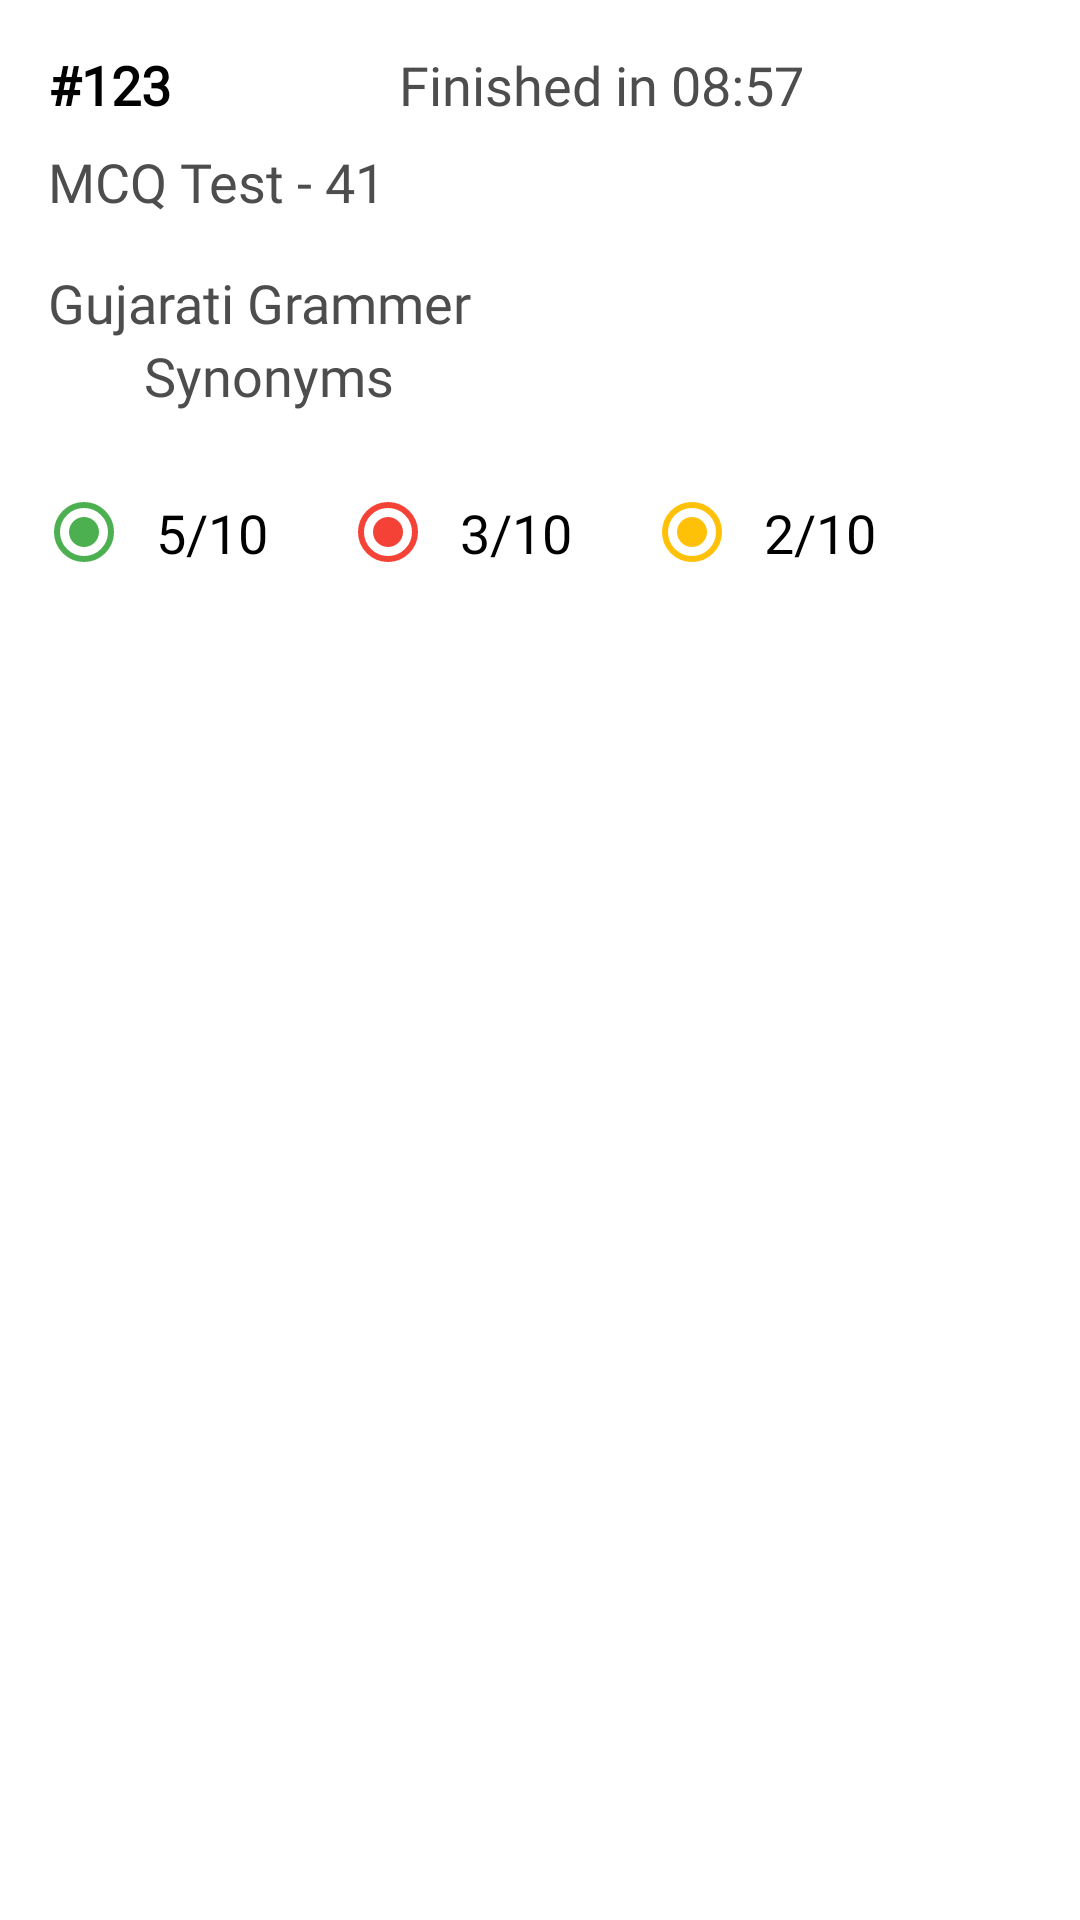

Here is an Android app screen rendered from its layout file. Give the layout XML and the strings, colors and styles it references.
<!-- AndroidManifest.xml: application theme Theme.4MCQPlus -->
<!-- res/layout/dynamic_view_for_saved_results.xml -->
<?xml version="1.0" encoding="utf-8"?>
<androidx.appcompat.widget.LinearLayoutCompat
    xmlns:android="http://schemas.android.com/apk/res/android"
    android:layout_width="match_parent"
    android:layout_height="match_parent"
    android:background="@color/app_background_color"
    android:orientation="vertical">

    <View
        android:layout_width="match_parent"
        android:layout_height="@dimen/standard_vertical_padding"/>

    <androidx.appcompat.widget.LinearLayoutCompat
        android:orientation="horizontal"
        android:layout_width="match_parent"
        android:layout_height="wrap_content"
        android:paddingHorizontal="@dimen/standard_horizontal_padding">

        <TextView
            android:id="@+id/test_index"
            android:text="#123"
            android:textColor="@color/saved_result_row_index_text"
            android:textSize="@dimen/live_test_timer_text"
            android:textStyle="bold"
            android:fontFamily="@font/roboto_regular"
            android:layout_width="wrap_content"
            android:layout_height="wrap_content"/>

        <TextView
            android:id="@+id/test_time"
            android:text="Finished in 08:57"
            android:textColor="@color/live_test_timer_text"
            android:textSize="@dimen/live_test_timer_text"
            android:fontFamily="@font/roboto_regular"
            android:paddingHorizontal="@dimen/standard_horizontal_padding"
            android:gravity="center"
            android:layout_width="match_parent"
            android:layout_height="wrap_content"/>

    </androidx.appcompat.widget.LinearLayoutCompat>

    <View
        android:layout_width="match_parent"
        android:layout_height="@dimen/standard_half_padding"/>

    <TextView
        android:id="@+id/test_name"
        android:text="MCQ Test - 41"
        android:textColor="@color/live_test_timer_text"
        android:textSize="@dimen/live_test_timer_text"
        android:fontFamily="@font/roboto_regular"
        android:paddingHorizontal="@dimen/standard_horizontal_padding"
        android:layout_width="wrap_content"
        android:layout_height="wrap_content"/>

    <View
        android:layout_marginTop="@dimen/standard_vertical_padding"
        android:visibility="gone"
        android:background="@color/dynamic_divider_color"
        android:layout_width="match_parent"
        android:layout_height="@dimen/dynamic_divider_half_height"/>

    <androidx.appcompat.widget.LinearLayoutCompat
        android:layout_width="match_parent"
        android:layout_height="wrap_content"
        android:orientation="vertical"
        android:paddingVertical="@dimen/standard_vertical_padding"
        android:paddingHorizontal="@dimen/standard_horizontal_padding">

        <TextView
            android:id="@+id/test_title"
            android:text="Gujarati Grammer"
            android:textColor="@color/live_test_timer_text"
            android:textSize="@dimen/live_test_timer_text"
            android:fontFamily="@font/roboto_regular"
            android:layout_marginEnd="@dimen/standard_half_padding"
            android:drawableStart="@drawable/ic_subject"
            android:drawablePadding="@dimen/standard_half_padding"
            android:layout_width="wrap_content"
            android:layout_height="wrap_content"/>

        <TextView
            android:id="@+id/test_sub_title"
            android:text="Synonyms"
            android:textColor="@color/live_test_timer_text"
            android:textSize="@dimen/live_test_timer_text"
            android:fontFamily="@font/roboto_regular"
            android:drawableStart="@drawable/ic_sub_directory_right"
            android:drawablePadding="@dimen/standard_half_padding"
            android:layout_marginEnd="@dimen/standard_half_padding"
            android:layout_marginStart="32dp"
            android:layout_width="wrap_content"
            android:layout_height="wrap_content"/>

    </androidx.appcompat.widget.LinearLayoutCompat>

    <View
        android:background="@color/dynamic_divider_color"
        android:layout_width="match_parent"
        android:visibility="gone"
        android:layout_height="@dimen/dynamic_divider_half_height"/>

    <androidx.appcompat.widget.LinearLayoutCompat
        android:orientation="horizontal"
        android:layout_width="wrap_content"
        android:layout_height="wrap_content"
        android:paddingHorizontal="@dimen/mtrl_dialog_selector_text_vertical_padding">

        <com.google.android.material.radiobutton.MaterialRadioButton
            android:id="@+id/total_correct"
            android:layout_width="wrap_content"
            android:layout_height="wrap_content"
            android:paddingHorizontal="@dimen/standard_half_padding"
            android:layout_marginEnd="@dimen/standard_horizontal_padding"
            android:textSize="@dimen/mtrl_dialog_selector_text_size"
            android:fontFamily="@font/roboto_regular"
            android:paddingVertical="@dimen/mtrl_dialog_selector_text_vertical_padding"
            android:text="5/10"
            android:buttonTint="@color/correct_answer"
            android:checked="true"/>

        <com.google.android.material.radiobutton.MaterialRadioButton
            android:id="@+id/total_incorrect"
            android:layout_width="wrap_content"
            android:layout_height="wrap_content"
            android:layout_marginEnd="@dimen/standard_horizontal_padding"
            android:paddingHorizontal="@dimen/standard_half_padding"
            android:textSize="@dimen/mtrl_dialog_selector_text_size"
            android:fontFamily="@font/roboto_regular"
            android:paddingVertical="@dimen/mtrl_dialog_selector_text_vertical_padding"
            android:text="3/10"
            android:buttonTint="@color/incorrect_answer"
            android:checked="true"/>

        <com.google.android.material.radiobutton.MaterialRadioButton
            android:id="@+id/total_option_e"
            android:layout_width="wrap_content"
            android:layout_height="wrap_content"
            android:paddingHorizontal="@dimen/standard_half_padding"
            android:textSize="@dimen/mtrl_dialog_selector_text_size"
            android:fontFamily="@font/roboto_regular"
            android:paddingVertical="@dimen/mtrl_dialog_selector_text_vertical_padding"
            android:text="2/10"
            android:buttonTint="@color/option_e_answer"
            android:checked="true"/>

    </androidx.appcompat.widget.LinearLayoutCompat>

</androidx.appcompat.widget.LinearLayoutCompat>
<!-- resources referenced by this layout -->
<resources>
  <color name="app_background_color">@color/white</color>
  <color name="correct_answer">#4CAF50</color>
  <color name="dynamic_divider_color">#F5F5F5</color>
  <color name="incorrect_answer">#F44336</color>
  <color name="live_test_timer_text">#4d4d4d</color>
  <color name="option_e_answer">#FFC107</color>
  <color name="saved_result_row_index_text">@color/black</color>
  <dimen name="dynamic_divider_half_height">5dp</dimen>
  <dimen name="live_test_timer_text">18sp</dimen>
  <dimen name="mtrl_dialog_selector_text_size">18sp</dimen>
  <dimen name="mtrl_dialog_selector_text_vertical_padding">12dp</dimen>
  <dimen name="standard_half_padding">8dp</dimen>
  <dimen name="standard_horizontal_padding">16dp</dimen>
  <dimen name="standard_vertical_padding">16dp</dimen>
  <style name="Theme.4MCQPlus" parent="Theme.MaterialComponents.DayNight.DarkActionBar">
          
          <item name="colorPrimary">@color/app_main_color</item>
          <item name="colorPrimaryVariant">@color/purple_700</item>
          <item name="colorOnPrimary">@color/white</item>
          
          <item name="colorSecondary">@color/teal_200</item>
          <item name="colorSecondaryVariant">@color/teal_700</item>
          <item name="colorOnSecondary">@color/black</item>
          
          <item name="android:statusBarColor" tools:targetApi="l">@color/app_status_bar_background</item>
          <item name="android:windowLightStatusBar">true</item>
          
  
          
          <item name="windowActionBar">false</item>
          <item name="windowNoTitle">true</item>
          <item name="elevation">0dp</item>
      </style>
  <color name="white">#FFFFFFFF</color>
  <color name="black">#FF000000</color>
  <color name="app_main_color">#2196F3</color>
  <color name="purple_700">#FF3700B3</color>
  <color name="teal_200">#FF03DAC5</color>
  <color name="teal_700">#FF018786</color>
  <color name="app_status_bar_background">@color/white</color>
</resources>
